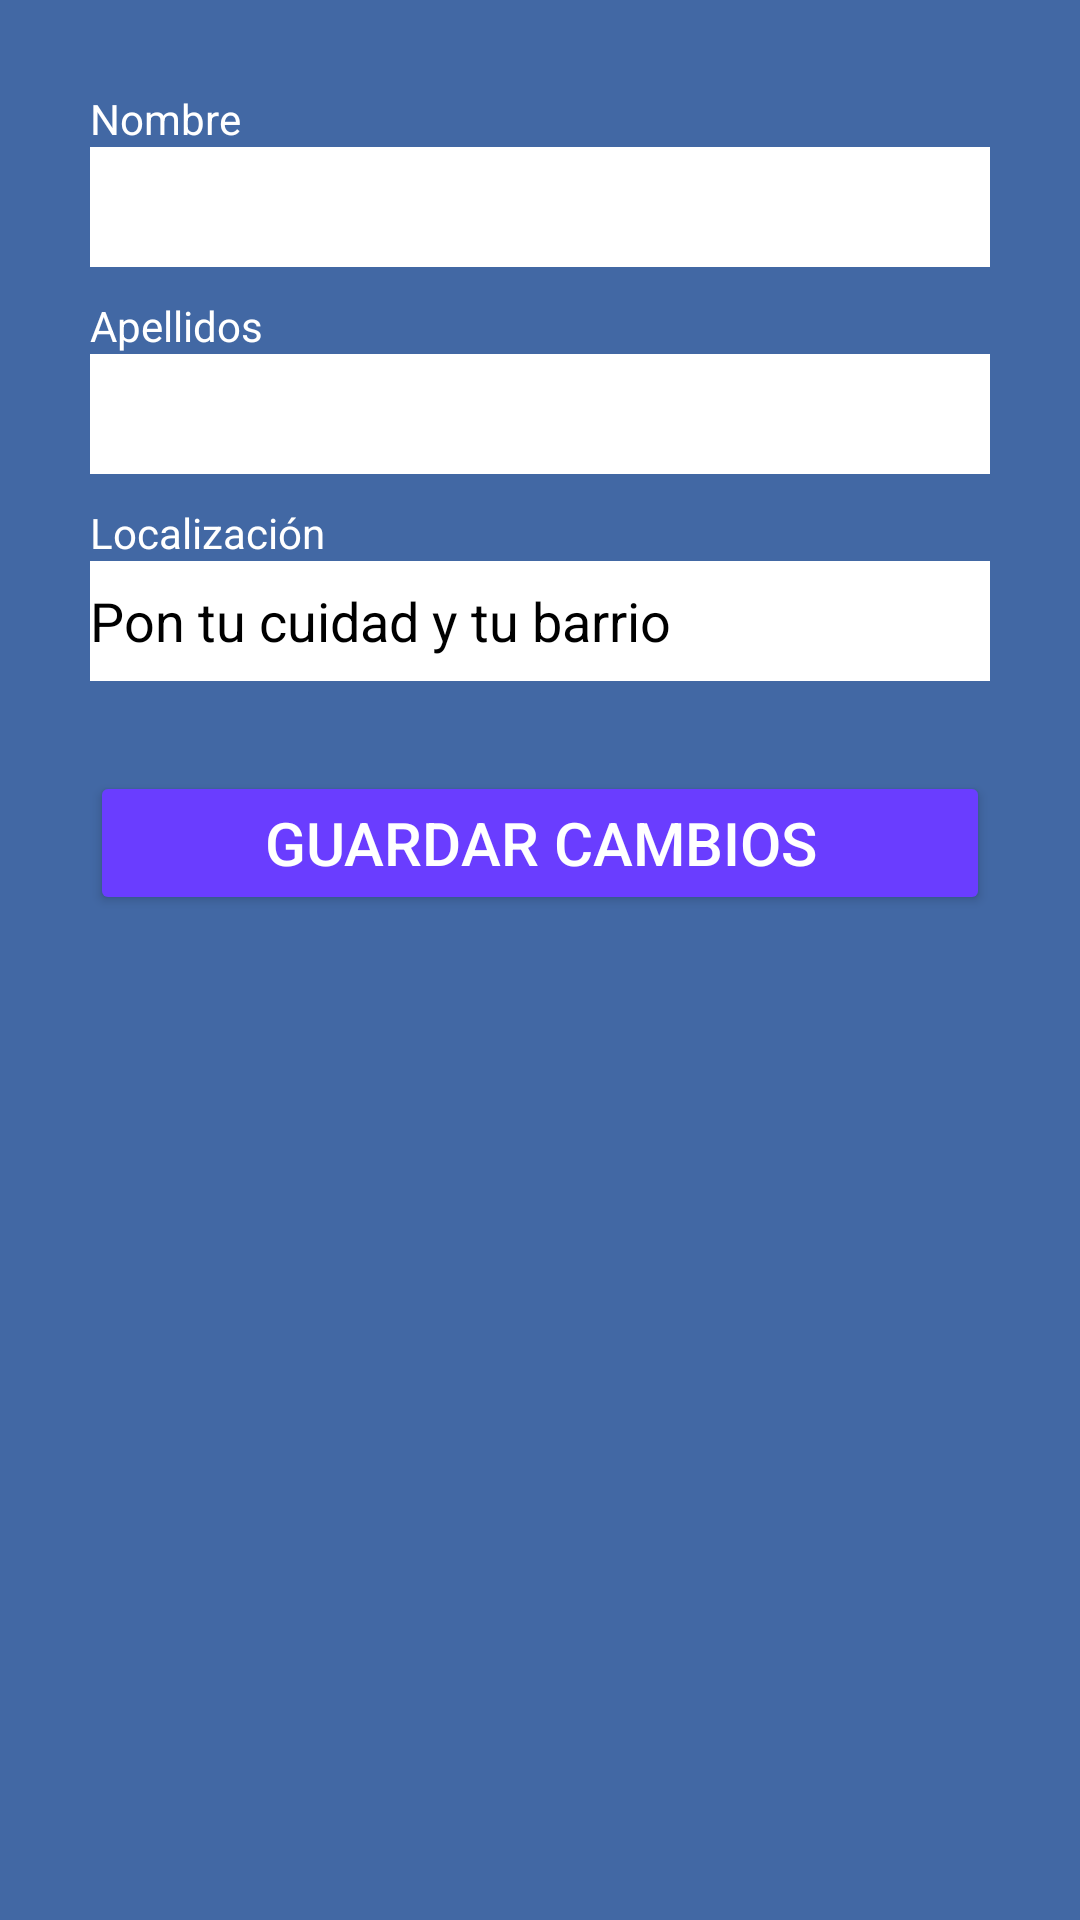

The Android layout XML behind this screen, and the referenced resources:
<!-- AndroidManifest.xml: application theme Theme.Mascocuida -->
<!-- res/layout/info_sheet.xml -->
<?xml version="1.0" encoding="utf-8"?>
<LinearLayout xmlns:android="http://schemas.android.com/apk/res/android"
    xmlns:app="http://schemas.android.com/apk/res-auto"
    android:layout_width="match_parent"
    android:layout_height="wrap_content"
    android:orientation="vertical"
    android:paddingTop="30dp"
    android:paddingStart="30dp"
    android:paddingEnd="30dp"
    android:paddingBottom="30dp"
    android:background="@color/mascoemphasis">

    
    <TextView
        android:layout_width="match_parent"
        android:layout_height="wrap_content"
        android:textColor="@color/white"
        android:text="Nombre"/>

    <EditText
        android:id="@+id/text_firstname"
        android:layout_width="match_parent"
        android:layout_height="40dp"
        android:textColor="@color/black"
        android:background="@color/white"
        android:layout_marginBottom="10dp"
        android:inputType="text"/>

    <TextView
        android:layout_width="match_parent"
        android:layout_height="wrap_content"
        android:textColor="@color/white"
        android:text="Apellidos"/>

    <EditText
        android:id="@+id/text_lastname"
        android:layout_width="match_parent"
        android:layout_height="40dp"
        android:textColor="@color/black"
        android:background="@color/white"
        android:layout_marginBottom="10dp"
        android:inputType="text"
        />

    <TextView
        android:layout_width="match_parent"
        android:layout_height="wrap_content"
        android:textColor="@color/white"
        android:text="Localización"/>


    <EditText
        android:id="@+id/text_location"
        android:layout_width="match_parent"
        android:layout_height="40dp"
        android:textColor="@color/black"
        android:background="@color/white"
        android:layout_marginBottom="10dp"
        android:hint="Pon tu cuidad y tu barrio"
        android:textColorHint="@color/black" />

    <LinearLayout
        android:id="@+id/layout_carer_bio"
        android:layout_width="match_parent"
        android:layout_height="wrap_content"
        android:orientation="vertical"
        android:visibility="gone">

        <TextView
            android:layout_width="match_parent"
            android:layout_height="wrap_content"
            android:textColor="@color/white"
            android:text="Escribe algo sobre ti"/>


        <EditText
            android:id="@+id/text_edit_bio"
            android:layout_width="match_parent"
            android:layout_height="100dp"
            android:inputType="textMultiLine"
            android:textAlignment="textStart"
            android:gravity="top|start"
            android:textColor="@color/black"
            android:background="@color/white"
            android:layout_marginBottom="10dp"
            android:hint="Describete en menos de 140 caracteres."
            android:textColorHint="@color/black"
            android:autofillHints="text" />

    </LinearLayout>

    <Button
        android:id="@+id/button_save"
        android:layout_width="match_parent"
        android:layout_height="wrap_content"
        android:layout_marginTop="20dp"
        app:backgroundTint="@color/mascopurple"
        android:text="Guardar cambios"
        android:textColor="@color/white"
        android:textSize="20sp"/>

</LinearLayout>
<!-- resources referenced by this layout -->
<resources>
  <color name="black">#FF000000</color>
  <color name="mascoemphasis">#4268a4</color>
  <color name="mascopurple">#6A3DFF</color>
  <color name="white">#FFFFFFFF</color>
  <style name="Theme.Mascocuida" parent="Base.Theme.Mascocuida" />
  <style name="Base.Theme.Mascocuida" parent="Theme.Material3.DayNight.NoActionBar">
          
          
      </style>
</resources>
